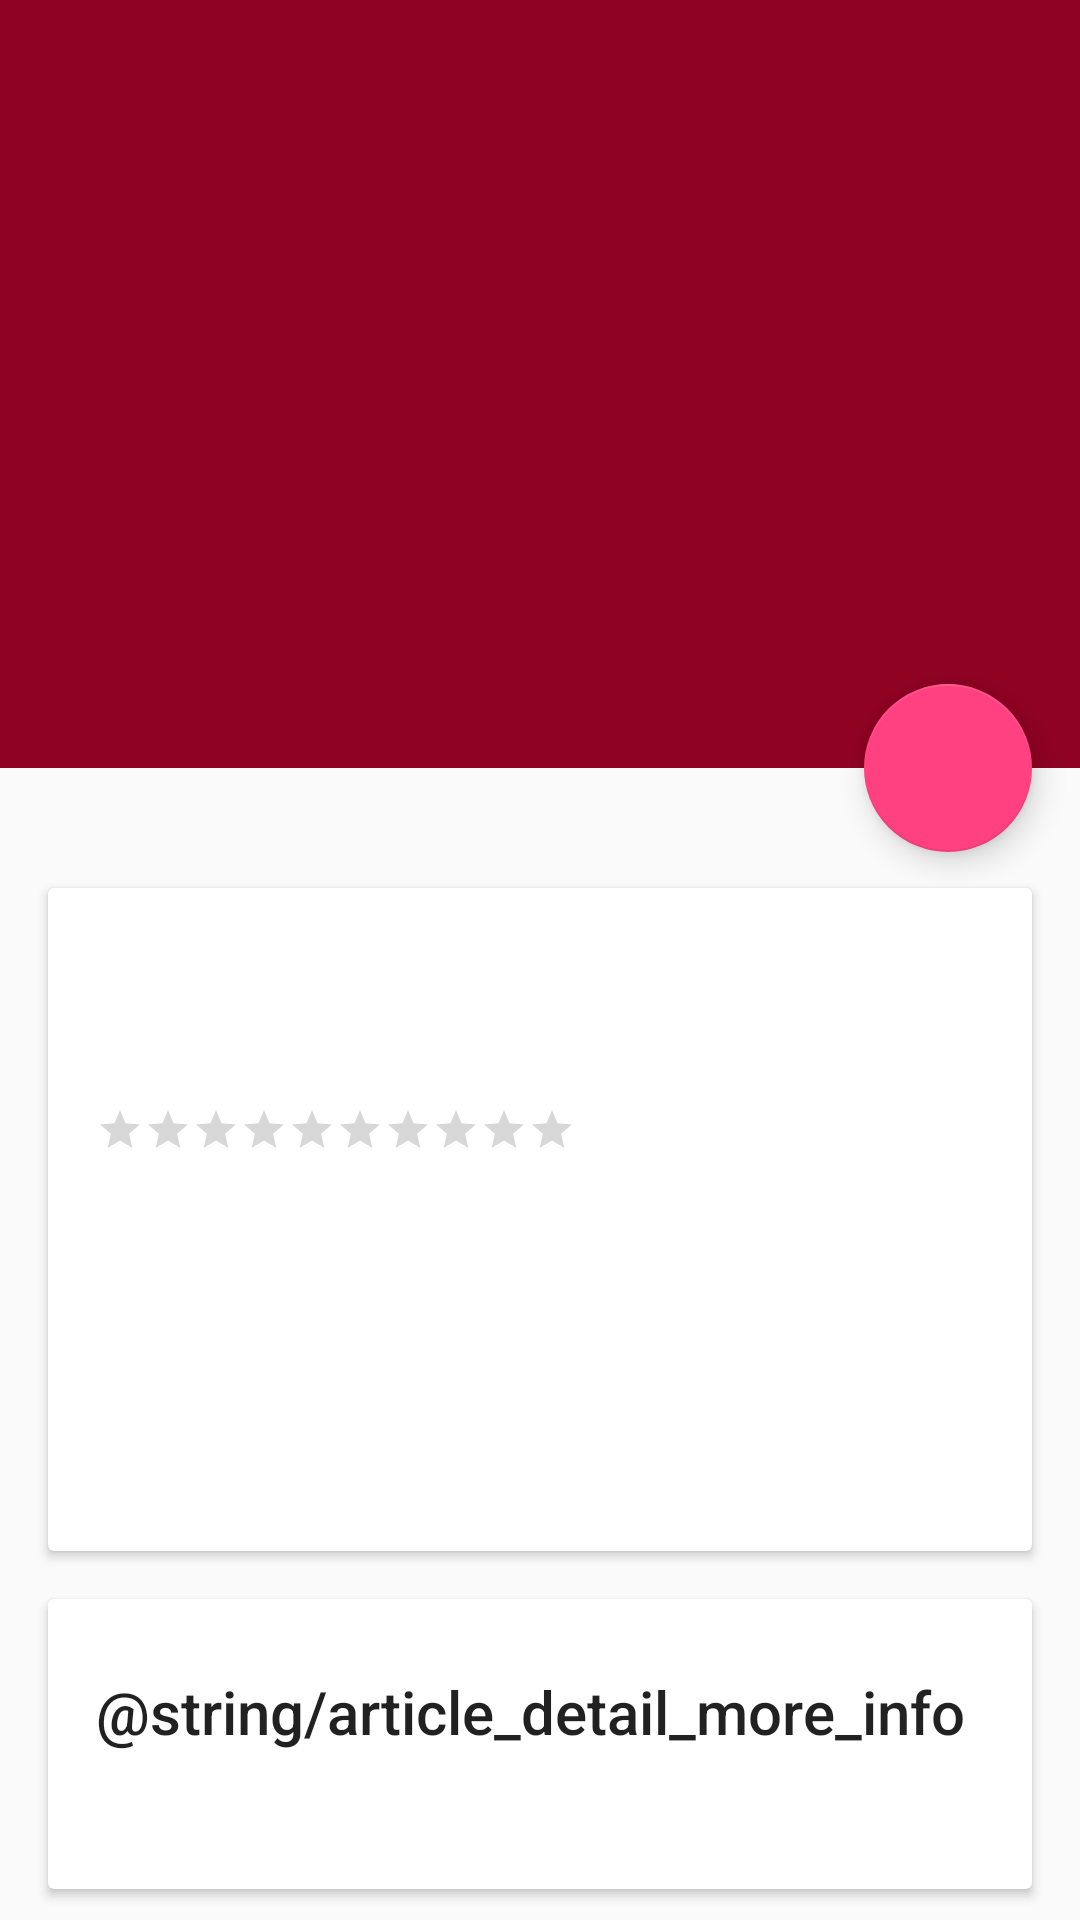

Reconstruct the res/layout file that produces this screen, plus the resources it refers to.
<!-- AndroidManifest.xml: application theme AppTheme -->
<!-- res/layout/fragment_article_detail.xml -->
<?xml version="1.0" encoding="utf-8"?>
<android.support.design.widget.CoordinatorLayout xmlns:android="http://schemas.android.com/apk/res/android"
    xmlns:app="http://schemas.android.com/apk/res-auto"
    android:id="@+id/main_content"
    android:layout_width="match_parent"
    android:layout_height="match_parent"
    android:fitsSystemWindows="true">

    <android.support.design.widget.AppBarLayout
        android:id="@+id/appbar"
        android:layout_width="match_parent"
        android:layout_height="@dimen/detail_backdrop_height"
        android:theme="@style/ThemeOverlay.AppCompat.Dark.ActionBar"
        android:fitsSystemWindows="true">

        <android.support.design.widget.CollapsingToolbarLayout
            android:id="@+id/collapsing_toolbar"
            android:layout_width="match_parent"
            android:layout_height="match_parent"
            android:fitsSystemWindows="true"
            style="@style/SizeSpecificCollapsingToolbarLayout"
            app:expandedTitleMarginStart="48dp"
            app:expandedTitleMarginEnd="64dp">

            <ImageView
                android:id="@+id/backdrop"
                android:layout_width="match_parent"
                android:layout_height="match_parent"
                android:scaleType="centerCrop"
                android:fitsSystemWindows="true"
                app:layout_collapseMode="parallax" />

            <android.support.v7.widget.Toolbar
                android:id="@+id/toolbar"
                android:layout_width="match_parent"
                android:layout_height="?attr/actionBarSize"
                app:popupTheme="@style/ThemeOverlay.AppCompat.Light"
                app:layout_collapseMode="pin" />

        </android.support.design.widget.CollapsingToolbarLayout>

    </android.support.design.widget.AppBarLayout>

    <android.support.v4.widget.NestedScrollView
        android:layout_width="match_parent"
        android:layout_height="match_parent"
        app:layout_behavior="@string/appbar_scrolling_view_behavior">

        <LinearLayout
            android:layout_width="match_parent"
            android:layout_height="match_parent"
            android:orientation="vertical"
            android:paddingTop="24dp">

            <android.support.v7.widget.CardView
                android:layout_width="match_parent"
                android:layout_height="wrap_content"
                android:layout_margin="@dimen/card_margin">

                <LinearLayout
                    style="@style/Widget.CardContent"
                    android:layout_width="match_parent"
                    android:layout_height="wrap_content">

                    <TextView
                        android:id="@+id/point"
                        android:layout_width="match_parent"
                        android:layout_height="wrap_content"
                        android:textAppearance="@style/TextAppearance.AppCompat.Title" />

                    <TextView
                        android:textAppearance="@style/TextAppearance.AppCompat.Subhead"
                        android:layout_width="match_parent"
                        android:text=""
                        android:layout_height="wrap_content"/>

                    <RatingBar
                        android:layout_width="wrap_content"
                        android:layout_height="wrap_content"
                        style="?android:attr/ratingBarStyleSmall"
                        android:numStars="10"
                        android:stepSize="0.1"
                        android:isIndicator="false"
                        android:id="@+id/starRating" />

                    <TextView
                        android:textAppearance="@style/TextAppearance.AppCompat.Subhead"
                        android:layout_width="match_parent"
                        android:text=""
                        android:layout_height="wrap_content"/>

                    <TextView
                        android:id="@+id/continent"
                        android:textAppearance="@style/TextAppearance.AppCompat.Subhead"
                        android:layout_width="match_parent"
                        android:layout_height="wrap_content"/>

                    <TextView
                        android:textAppearance="@style/TextAppearance.AppCompat.Subhead"
                        android:layout_width="match_parent"
                        android:text=""
                        android:layout_height="wrap_content"/>

                    <TextView
                        android:id="@+id/startDate"
                        android:layout_width="match_parent"
                        android:layout_height="wrap_content"
                        android:textAppearance="@style/TextAppearance.AppCompat.Subhead" />

                    <TextView
                        android:id="@+id/endDate"
                        android:layout_width="match_parent"
                        android:layout_height="wrap_content"
                        android:textAppearance="@style/TextAppearance.AppCompat.Subhead" />

                </LinearLayout>

            </android.support.v7.widget.CardView>


            <android.support.v7.widget.CardView
                android:layout_width="match_parent"
                android:layout_height="wrap_content"
                android:layout_marginBottom="@dimen/card_margin"
                android:layout_marginLeft="@dimen/card_margin"
                android:layout_marginRight="@dimen/card_margin">

                <LinearLayout
                    style="@style/Widget.CardContent"
                    android:layout_width="match_parent"
                    android:layout_height="wrap_content">

                    <TextView
                        android:layout_width="match_parent"
                        android:layout_height="wrap_content"
                        android:text="@string/article_detail_more_info"
                        android:textAppearance="@style/TextAppearance.AppCompat.Title" />

                    <TextView
                        android:id="@+id/travelNotes"
                        android:layout_width="match_parent"
                        android:layout_height="wrap_content"
                        android:textAppearance="@style/TextAppearance.AppCompat.Subhead"/>


                </LinearLayout>

            </android.support.v7.widget.CardView>


        </LinearLayout>

    </android.support.v4.widget.NestedScrollView>

    <android.support.design.widget.FloatingActionButton
        android:layout_height="wrap_content"
        android:layout_width="wrap_content"
        app:layout_anchor="@id/appbar"
        app:layout_anchorGravity="bottom|right|end"
        android:src="@drawable/ic_discuss"
        android:layout_margin="@dimen/fab_margin"
        android:clickable="true"/>

</android.support.design.widget.CoordinatorLayout>
<!-- resources referenced by this layout -->
<resources>
  <dimen name="card_margin">16dp</dimen>
  <dimen name="detail_backdrop_height">256dp</dimen>
  <dimen name="fab_margin">16dp</dimen>
  <style name="SizeSpecificCollapsingToolbarLayout">
          <item name="layout_scrollFlags">scroll|exitUntilCollapsed</item>
          <item name="contentScrim">?attr/colorPrimary</item>
      </style>
  <style name="Widget.CardContent" parent="android:Widget">
          <item name="android:paddingLeft">16dp</item>
          <item name="android:paddingRight">16dp</item>
          <item name="android:paddingTop">24dp</item>
          <item name="android:paddingBottom">24dp</item>
          <item name="android:orientation">vertical</item>
      </style>
  <style name="AppTheme" parent="Theme.AppCompat.Light.DarkActionBar">
          
          <item name="colorPrimary">@color/colorPrimary</item>
          <item name="colorPrimaryDark">@color/colorPrimaryDark</item>
          <item name="colorAccent">@color/colorAccent</item>
          <item name="windowActionBar">false</item>
          <item name="windowNoTitle">true</item>
      </style>
  <color name="colorPrimary">#8f0222</color>
  <color name="colorPrimaryDark">#6d0019</color>
  <color name="colorAccent">#FF4081</color>
</resources>
